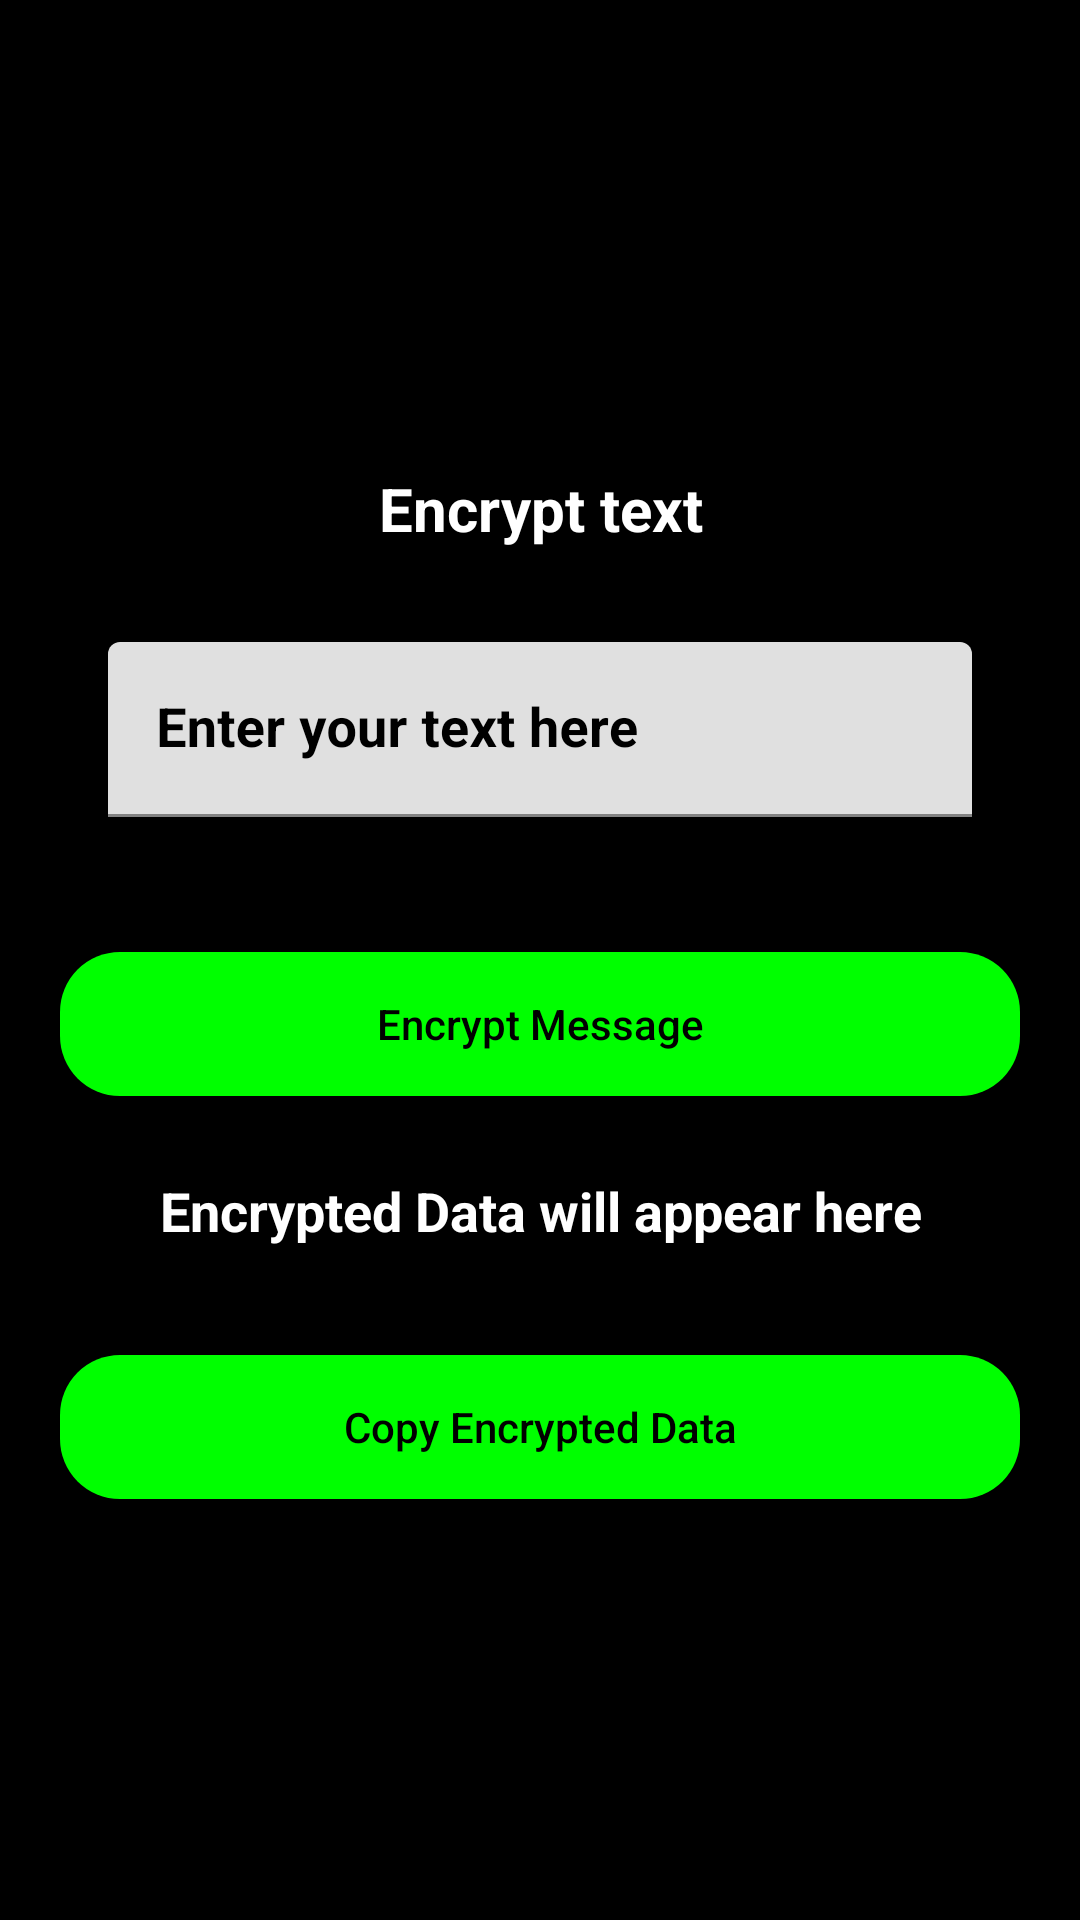

Here is an Android app screen rendered from its layout file. Give the layout XML and the strings, colors and styles it references.
<!-- AndroidManifest.xml: application theme Theme.PocketCipher -->
<!-- res/layout/activity_encrypt.xml -->
<?xml version="1.0" encoding="utf-8"?>
<RelativeLayout xmlns:android="http://schemas.android.com/apk/res/android"
    xmlns:app="http://schemas.android.com/apk/res-auto"
    xmlns:tools="http://schemas.android.com/tools"
    android:background="@color/black"
    android:layout_width="match_parent"
    android:layout_height="match_parent"
    tools:context=".EncryptActivity">

    <TextView
        android:layout_width="match_parent"
        android:layout_height="wrap_content"
        android:id="@+id/idTVHead"
        android:text="Encrypt text"
        android:textColor="@color/white"
        android:textStyle="bold"
        android:layout_marginStart="20dp"
        android:layout_marginTop="150dp"
        android:layout_marginEnd="20dp"
        android:gravity="center"
        android:padding="6dp"
        android:textAlignment="center"
        android:textSize="20sp"/>

    <com.google.android.material.textfield.TextInputLayout
        android:layout_width="match_parent"
        android:layout_height="wrap_content"
        android:id="@+id/idTILEncrypt"
        style="@style/Widget.Material3.AutoCompleteTextView.OutlinedBox"
        android:layout_below="@id/idTVHead"
        android:layout_margin="20dp"
        android:hint="Enter your text here"
        android:padding="5dp"
        android:textColorHint="@color/black"
        app:boxStrokeErrorColor="@color/white"
        app:hintTextColor="@color/black">

        <com.google.android.material.textfield.TextInputEditText
            android:layout_width="match_parent"
            android:layout_height="wrap_content"
            android:id="@+id/idEditText"
            android:ems="10"
            android:importantForAutofill="no"
            android:inputType="textMultiLine"
            android:textColor="@color/black"
            android:textColorHint="@color/white"
            android:textColorLink="@color/white"
            android:textSize="18sp"
            android:textStyle="bold"/>

    </com.google.android.material.textfield.TextInputLayout>

    <Button
        android:layout_width="match_parent"
        android:layout_height="wrap_content"
        android:id="@+id/idBtnEncrypt"
        android:layout_below="@id/idTILEncrypt"
        android:layout_margin="20dp"
        android:background="@drawable/button_back"
        android:padding="10dp"
        android:text="Encrypt Message"
        android:textAllCaps="false"
        android:textColor="@color/black"
        app:backgroundTint="@color/green_shade"/>

    <TextView
        android:layout_width="match_parent"
        android:layout_height="wrap_content"
        android:id="@+id/idTVEncryptedData"
        android:layout_below="@id/idBtnEncrypt"
        android:layout_marginStart="20dp"
        android:layout_marginEnd="20dp"
        android:layout_marginBottom="10dp"
        android:gravity="center"
        android:padding="6dp"
        android:text="Encrypted Data will appear here"
        android:textAlignment="center"
        android:textColor="@color/white"
        android:textSize="18sp"
        android:textStyle="bold"/>

    <Button
        android:layout_width="match_parent"
        android:layout_height="wrap_content"
        android:id="@+id/idBtnCopy"
        android:layout_below="@id/idTVEncryptedData"
        android:layout_margin="20dp"
        android:background="@drawable/button_back"
        android:padding="10dp"
        android:text="Copy Encrypted Data"
        android:textAllCaps="false"
        android:textColor="@color/black"
        app:backgroundTint="@color/green_shade"/>



</RelativeLayout>
<!-- resources referenced by this layout -->
<resources>
  <color name="black">#FF000000</color>
  <color name="green_shade">#00ff00</color>&gt;
  <color name="white">#FFFFFFFF</color>
  <!-- drawable button_back (drawable) -->
  <?xml version="1.0" encoding="utf-8"?>
  <shape android:shape="rectangle" xmlns:android="http://schemas.android.com/apk/res/android">
  <corners android:radius="20dp"/>
      <solid android:color="@color/green_shade"/>
  </shape>
  <style name="Theme.PocketCipher" parent="Theme.MaterialComponents.DayNight.DarkActionBar">
          
          <item name="colorPrimary">@color/purple_500</item>
          <item name="colorPrimaryVariant">@color/purple_700</item>
          <item name="colorOnPrimary">@color/white</item>
          
          <item name="colorSecondary">@color/teal_200</item>
          <item name="colorSecondaryVariant">@color/teal_700</item>
          <item name="colorOnSecondary">@color/black</item>
          
          <item name="android:statusBarColor">?attr/colorPrimaryVariant</item>
          
      </style>
  <color name="purple_500">#FF6200EE</color>
  <color name="purple_700">#FF3700B3</color>
  <color name="teal_200">#FF03DAC5</color>
  <color name="teal_700">#FF018786</color>
</resources>
